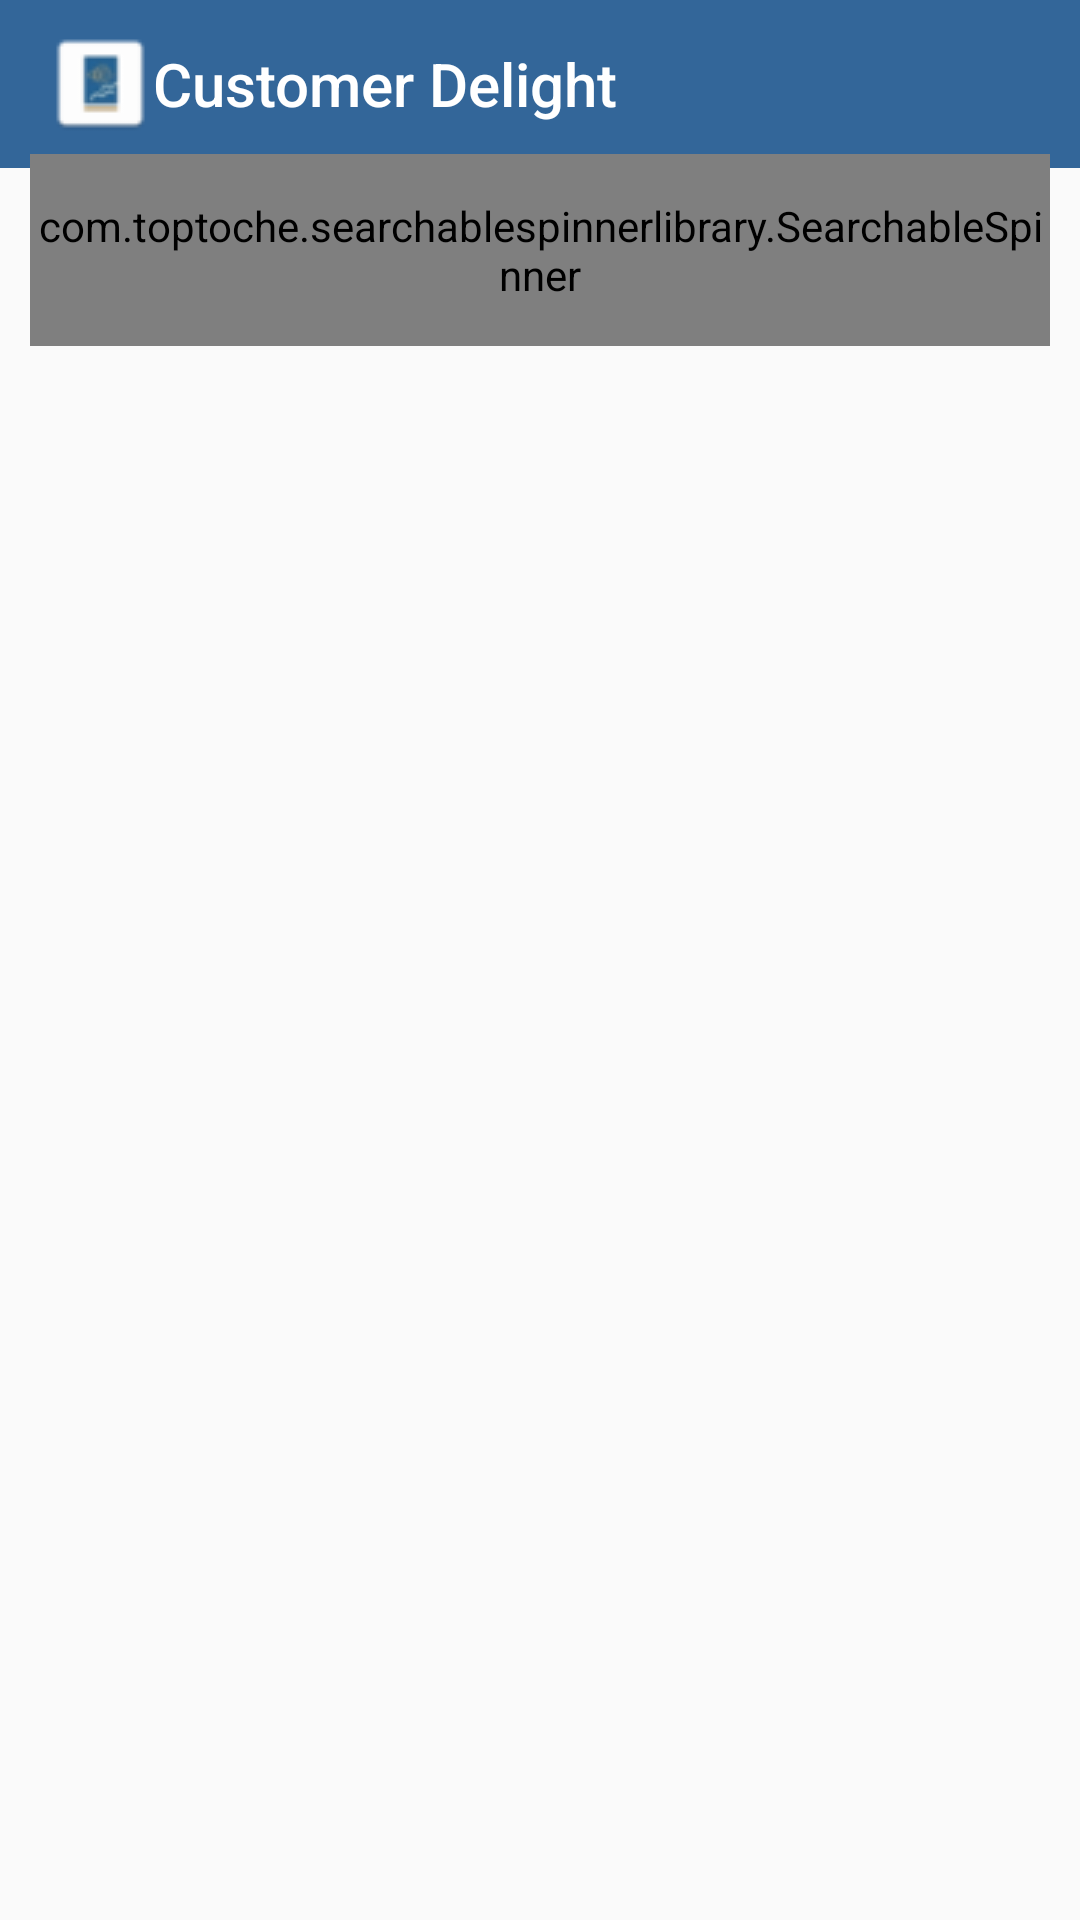

Reconstruct the res/layout file that produces this screen, plus the resources it refers to.
<!-- AndroidManifest.xml: application theme AppTheme.NoActionBar -->
<!-- res/layout/activity_tasks_for_others.xml -->
<?xml version="1.0" encoding="utf-8"?>
<android.support.constraint.ConstraintLayout xmlns:android="http://schemas.android.com/apk/res/android"
    xmlns:app="http://schemas.android.com/apk/res-auto"
    xmlns:tools="http://schemas.android.com/tools"
    android:layout_width="match_parent"
    android:layout_height="match_parent"
    tools:context=".Executive.TasksForOthers">

    <android.support.constraint.Guideline
        android:layout_width="wrap_content"
        android:layout_height="wrap_content"
        android:id="@+id/tasksforother_guidex1"
        android:orientation="horizontal"
        app:layout_constraintGuide_begin="0dp"
        app:layout_constraintGuide_percent="0.08"/>

    <android.support.constraint.Guideline
        android:layout_width="wrap_content"
        android:layout_height="wrap_content"
        android:id="@+id/tasksforother_guidex2"
        android:orientation="horizontal"
        app:layout_constraintGuide_begin="0dp"
        app:layout_constraintGuide_percent="0.18"/>

    <android.support.constraint.Guideline
        android:layout_width="wrap_content"
        android:layout_height="wrap_content"
        android:id="@+id/tasksforother_guidex3"
        android:orientation="horizontal"
        app:layout_constraintGuide_begin="0dp"
        app:layout_constraintGuide_percent="0.28"/>

    <android.support.constraint.Guideline
        android:layout_width="wrap_content"
        android:layout_height="wrap_content"
        android:id="@+id/tasksforother_guidex4"
        android:orientation="horizontal"
        app:layout_constraintGuide_begin="0dp"
        app:layout_constraintGuide_percent="0.38"/>

    <android.support.constraint.Guideline
        android:layout_width="wrap_content"
        android:layout_height="wrap_content"
        android:id="@+id/tasksforother_guidex5"
        android:orientation="horizontal"
        app:layout_constraintGuide_begin="0dp"
        app:layout_constraintGuide_percent="0.85"/>

    <include
        layout="@layout/header"
        app:layout_constraintLeft_toLeftOf="parent"
        app:layout_constraintRight_toRightOf="parent"
        app:layout_constraintTop_toTopOf="parent"
        app:layout_constraintBottom_toTopOf="@id/tasksforother_guidex1"/>

    <com.toptoche.searchablespinnerlibrary.SearchableSpinner
        android:layout_width="0dp"
        android:layout_height="0dp"
        android:id="@+id/taskforothers_siteSpinner"
        app:layout_constraintLeft_toLeftOf="parent"
        app:layout_constraintRight_toRightOf="parent"
        app:layout_constraintTop_toBottomOf="@id/tasksforother_guidex1"
        app:layout_constraintBottom_toTopOf="@id/tasksforother_guidex2"
        app:hintText="Select Site"
        android:layout_marginRight="10dp"
        android:layout_marginLeft="10dp" />

    <com.toptoche.searchablespinnerlibrary.SearchableSpinner
        android:layout_width="0dp"
        android:layout_height="0dp"
        android:id="@+id/taskforothers_empSpinner"
        app:layout_constraintLeft_toLeftOf="parent"
        app:layout_constraintRight_toRightOf="parent"
        app:layout_constraintTop_toBottomOf="@id/tasksforother_guidex2"
        app:layout_constraintBottom_toTopOf="@id/tasksforother_guidex3"
        app:hintText="Select Employee"
        android:layout_marginLeft="10dp"
        android:layout_marginRight="10dp"
        android:visibility="gone"/>

    <android.support.constraint.ConstraintLayout
        android:layout_width="0dp"
        android:layout_height="0dp"
        app:layout_constraintLeft_toLeftOf="parent"
        app:layout_constraintRight_toRightOf="parent"
        app:layout_constraintTop_toBottomOf="@id/tasksforother_guidex3"
        app:layout_constraintBottom_toTopOf="@id/tasksforother_guidex4"
        android:id="@+id/tasksforothers_headingLayout"
        android:background="@color/colourSecond"
        android:visibility="gone">

        <android.support.constraint.Guideline
            android:layout_width="wrap_content"
            android:layout_height="wrap_content"
            android:id="@+id/headingLayout_guidey1"
            android:orientation="vertical"
            app:layout_constraintGuide_begin="0dp"
            app:layout_constraintGuide_percent="0.1"/>

        <android.support.constraint.Guideline
            android:layout_width="wrap_content"
            android:layout_height="wrap_content"
            android:id="@+id/headingLayout_guidey2"
            android:orientation="vertical"
            app:layout_constraintGuide_begin="0dp"
            app:layout_constraintGuide_percent="0.8"/>

        <View
            android:layout_width="1dp"
            android:layout_height="match_parent"
            app:layout_constraintLeft_toLeftOf="@id/headingLayout_guidey1"
            app:layout_constraintRight_toRightOf="@id/headingLayout_guidey1"
            app:layout_constraintTop_toTopOf="parent"
            app:layout_constraintBottom_toBottomOf="parent"
            android:background="#909090"/>

        <TextView
            android:layout_width="0dp"
            android:layout_height="wrap_content"
            android:id="@+id/task_name_heading"
            app:layout_constraintTop_toTopOf="parent"
            app:layout_constraintBottom_toBottomOf="parent"
            app:layout_constraintLeft_toRightOf="@id/headingLayout_guidey1"
            app:layout_constraintRight_toLeftOf="@id/headingLayout_guidey2"
            android:textSize="20dp"
            android:text="Name"
            android:textStyle="bold"
            android:textAlignment="center"/>

        <View
            android:layout_width="1dp"
            android:layout_height="match_parent"
            app:layout_constraintLeft_toLeftOf="@id/headingLayout_guidey2"
            app:layout_constraintRight_toRightOf="@id/headingLayout_guidey2"
            app:layout_constraintTop_toTopOf="parent"
            app:layout_constraintBottom_toBottomOf="parent"
            android:background="@color/colourSecond"/>

        <TextView
            android:layout_width="0dp"
            android:layout_height="wrap_content"
            android:id="@+id/task_time_heading"
            app:layout_constraintTop_toTopOf="parent"
            app:layout_constraintBottom_toBottomOf="parent"
            app:layout_constraintRight_toRightOf="parent"
            app:layout_constraintLeft_toRightOf="@id/headingLayout_guidey2"
            android:textAlignment="center"
            android:textStyle="bold"
            android:text="Time"
            android:textSize="20dp"/>

    </android.support.constraint.ConstraintLayout>

    <ListView
        android:layout_width="0dp"
        android:layout_height="0dp"
        android:id="@+id/taskforothers_listview"
        app:layout_constraintLeft_toLeftOf="parent"
        app:layout_constraintRight_toRightOf="parent"
        app:layout_constraintTop_toBottomOf="@id/tasksforother_guidex4"
        app:layout_constraintBottom_toTopOf="@id/tasksforother_guidex5"
        android:visibility="gone"/>

    <Button
        android:layout_width="0dp"
        android:layout_height="0dp"
        android:id="@+id/taskforothers_extrawork"
        app:layout_constraintLeft_toLeftOf="parent"
        app:layout_constraintBottom_toBottomOf="parent"
        app:layout_constraintTop_toBottomOf="@id/tasksforother_guidex5"
        app:layout_constraintRight_toLeftOf="@id/tasksforothers_submit"
        app:layout_constraintWidth_percent="0.4"
        app:layout_constraintHeight_percent="0.08"
        android:background="@color/colourMain"
        android:textSize="20dp"
        android:text="Extra Work"
        android:textColor="#FFFFFF"
        android:visibility="gone"/>

    <Button
        android:layout_width="0dp"
        android:layout_height="0dp"
        android:id="@+id/tasksforothers_submit"
        app:layout_constraintRight_toRightOf="parent"
        app:layout_constraintBottom_toBottomOf="parent"
        app:layout_constraintTop_toBottomOf="@id/tasksforother_guidex5"
        app:layout_constraintLeft_toRightOf="@id/taskforothers_extrawork"
        app:layout_constraintWidth_percent="0.25"
        app:layout_constraintHeight_percent="0.08"
        android:background="@color/colourMain"
        android:textColor="#FFFFFF"
        android:text="Submit"
        android:textSize="20dp"
        android:visibility="gone"/>

    <android.support.constraint.ConstraintLayout
        android:layout_width="0dp"
        android:layout_height="0dp"
        android:id="@+id/exeExtraWorkFrag"
        app:layout_constraintLeft_toLeftOf="parent"
        app:layout_constraintRight_toRightOf="parent"
        app:layout_constraintBottom_toBottomOf="parent"
        app:layout_constraintTop_toBottomOf="@id/tasksforother_guidex3"
        android:elevation="3dp"/>

    <ProgressBar
        android:layout_width="50dp"
        android:layout_height="50dp"
        android:id="@+id/tasksforothers_progress"
        app:layout_constraintLeft_toLeftOf="parent"
        app:layout_constraintRight_toRightOf="parent"
        app:layout_constraintTop_toTopOf="parent"
        app:layout_constraintBottom_toBottomOf="parent"
        style="?android:attr/progressBarStyleLarge"
        android:visibility="gone"/>

</android.support.constraint.ConstraintLayout>
<!-- res/layout/header.xml (included above) -->
<?xml version="1.0" encoding="utf-8"?>
<android.support.constraint.ConstraintLayout xmlns:android="http://schemas.android.com/apk/res/android"
    android:layout_width="match_parent"
    android:layout_height="?attr/actionBarSize"
    xmlns:app="http://schemas.android.com/apk/res-auto">

    <android.support.v7.widget.Toolbar
        android:layout_width="0dp"
        android:layout_height="0dp"
        android:id="@+id/toolbar"
        app:layout_constraintLeft_toLeftOf="parent"
        app:layout_constraintRight_toRightOf="parent"
        app:layout_constraintTop_toTopOf="parent"
        app:layout_constraintBottom_toBottomOf="parent"
        android:background="@color/colourMain"
        app:logo="@drawable/header_logo"
        app:title="@string/app_name"
        app:titleTextColor="#FFFFFF"/>

</android.support.constraint.ConstraintLayout>
<!-- resources referenced by this layout -->
<resources>
  <color name="colourMain">#336699</color>
  <color name="colourSecond">#EEECEC</color>
  <!-- drawable header_logo: png bitmap (drawable, 1315 bytes) -->
  <string name="app_name">Customer Delight</string>
  <style name="AppTheme.NoActionBar">
          <item name="colorPrimary">@color/colourMain</item>
          
          <item name="colorPrimaryDark">@color/colorPrimaryDark</item>
          <item name="colorAccent">@color/colourMain</item>
  
          <item name="windowActionBar">false</item>
          <item name="windowNoTitle">true</item>
      </style>
  <color name="colorPrimaryDark">#00574B</color>
</resources>
